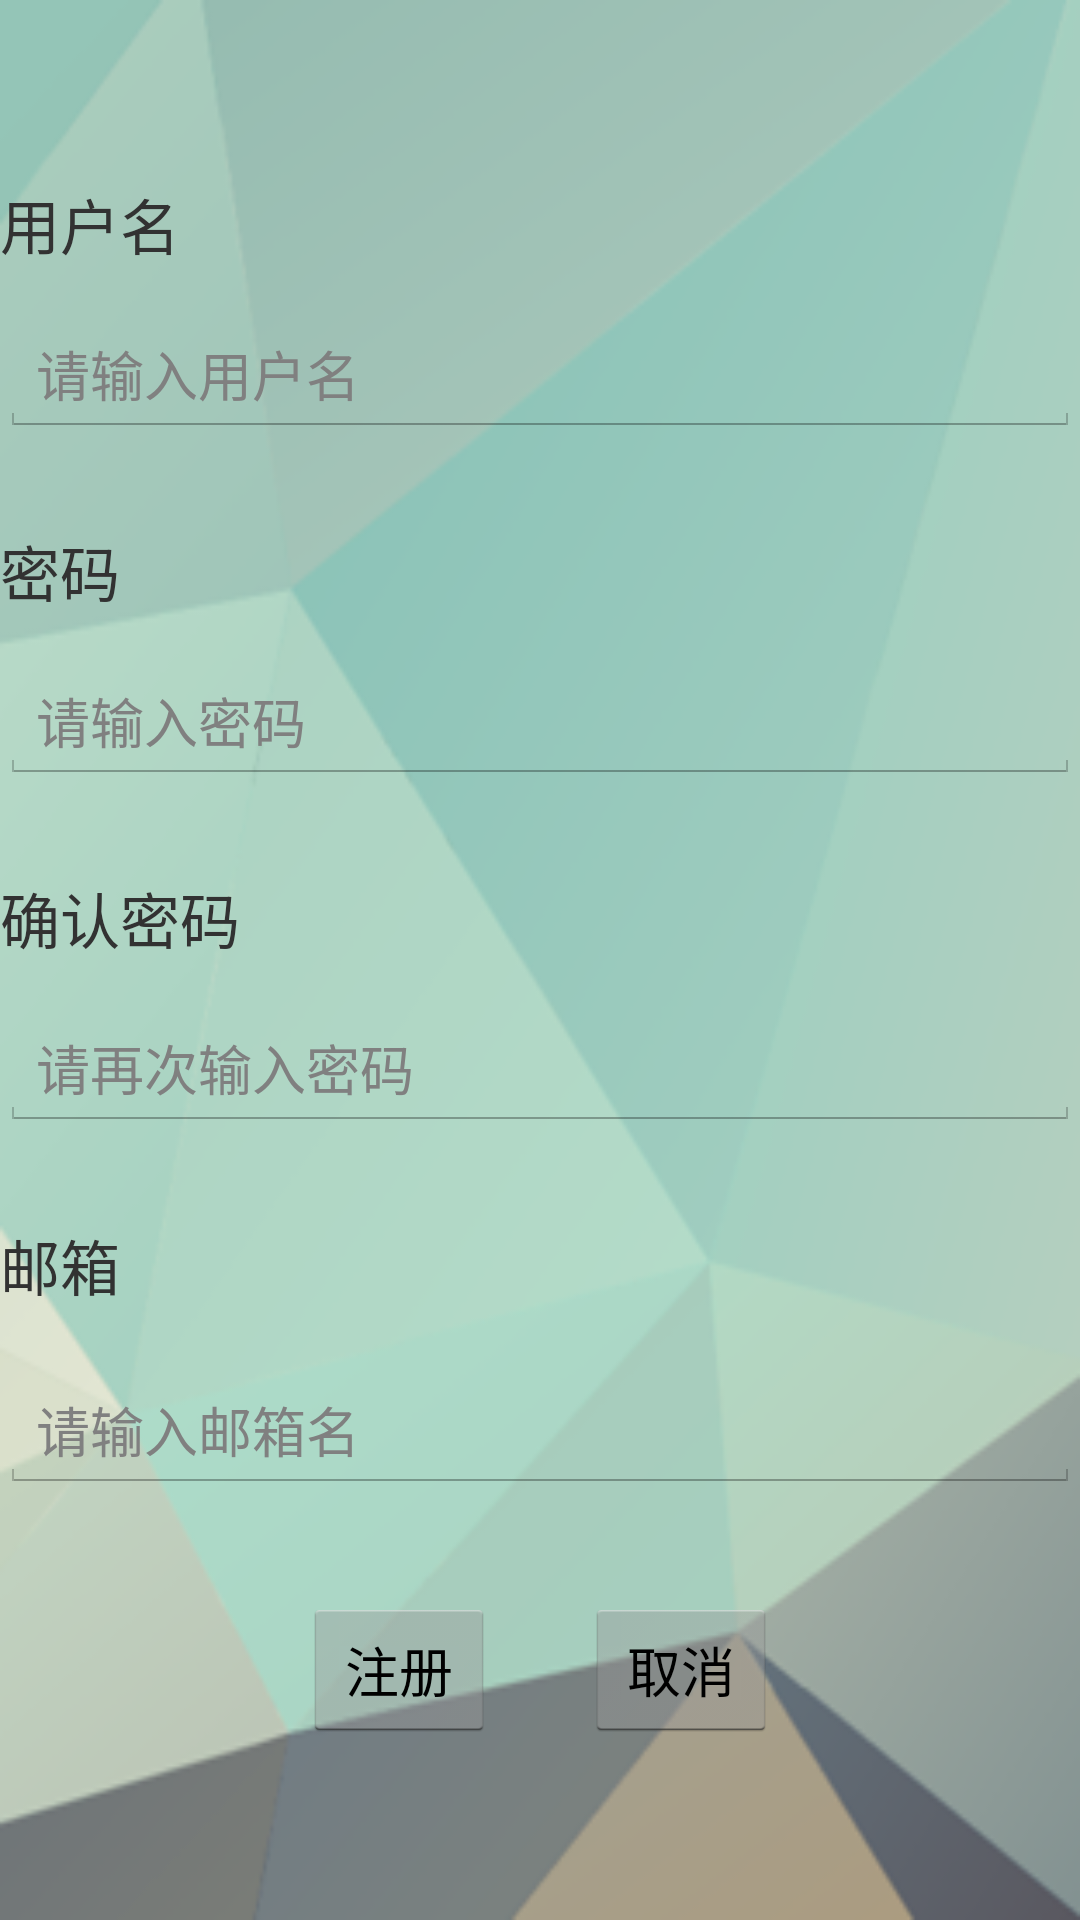

Android layout source for this screen:
<!-- AndroidManifest.xml: application theme MyTheme -->
<!-- res/layout/register.xml -->
<?xml version="1.0" encoding="utf-8"?>
<LinearLayout xmlns:android="http://schemas.android.com/apk/res/android"
    android:layout_width="match_parent"
    android:layout_height="match_parent"
    android:orientation="vertical"
    android:background="@drawable/back_1" 
     >

    <TextView
        android:id="@+id/text_view"
        android:layout_width="match_parent"
        android:layout_height="wrap_content"
        android:layout_marginTop="60dp"
        android:gravity="center|left"
        android:text="用户名"
        android:textSize="20sp"
        />

    <EditText
        android:id="@+id/edit_text"
        android:layout_width="match_parent"
        android:layout_height="wrap_content"
        android:layout_marginTop="15dp"
        android:ems="10"
        android:hint="请输入用户名"
        android:maxLines="2" 
        />
    <TextView 
        android:id="@+id/text_view1"
        android:layout_width="match_parent"
        android:layout_height="wrap_content"
        android:layout_marginTop="30dp"
        android:text="密码"
        android:textSize="20sp"
        />
    <EditText 
        android:id="@+id/edit_text1"
        android:layout_width="match_parent"
        android:layout_height="wrap_content"
        android:layout_marginTop="15dp"
        android:hint="请输入密码"
        android:maxLines="2"
        />
    
    <TextView 
        android:id="@+id/text_view3"
        android:layout_width="match_parent"
        android:layout_height="wrap_content"
        android:layout_marginTop="30dp"
        android:text="确认密码"
        android:textSize="20sp"
        />
    
    <EditText 
        android:id="@+id/edit_text3"
        android:layout_width="match_parent"
        android:layout_height="wrap_content"
        android:layout_marginTop="15dp"
        android:hint="请再次输入密码"
        android:maxLines="2"
        />
    
    <TextView 
        android:id="@+id/text_view2"
        android:layout_width="match_parent"
        android:layout_height="wrap_content"
        android:layout_marginTop="30dp"
        android:text="邮箱"
        android:textSize="20sp"
        />
    <EditText 
        android:id="@+id/edit_text2"
        android:layout_width="match_parent"
        android:layout_height="wrap_content"
        android:layout_marginTop="20dp"
        android:hint="请输入邮箱名"
        android:maxLines="2"
        
        />
    
	<LinearLayout 
	    android:layout_width="wrap_content"
	    android:layout_height="wrap_content"
	    android:layout_marginTop="35dp"
	    android:orientation="horizontal"
	    android:layout_gravity="center_horizontal">
	<Button
        android:id="@+id/button1"
        android:layout_width="wrap_content"
        android:layout_height="wrap_content"
        android:text="注册" />

    <Button
        android:id="@+id/button2"
        android:layout_width="wrap_content"
        android:layout_height="wrap_content"
        android:layout_marginLeft="30dp"
        android:text="取消" />
    
	</LinearLayout>
    
   
</LinearLayout>
<!-- resources referenced by this layout -->
<resources>
  <!-- drawable back_1: png bitmap (drawable-hdpi, 34729 bytes) -->
  <style name="MyTheme" parent="@android:style/Theme.Holo.Light">
  	   
  	    <item name="android:actionBarStyle">@style/AppTheme.ActionBarStyle</item>
  	</style>
  <style name="AppTheme.ActionBarStyle" parent="android:Widget.ActionBar">
          
          <item name="android:background">@drawable/titlebar</item>
          <item name="android:height">45dp</item>
      </style>
  <!-- drawable titlebar: png bitmap (drawable-hdpi, 2905 bytes) -->
</resources>
